Run: headless pygame with SDL's dummy video driver; simulated clock (each Clock.tick advances the game by its frame time, no real sleeping); random seed 0; keys injected as events and as key.get_pressed() state; no mouse input.
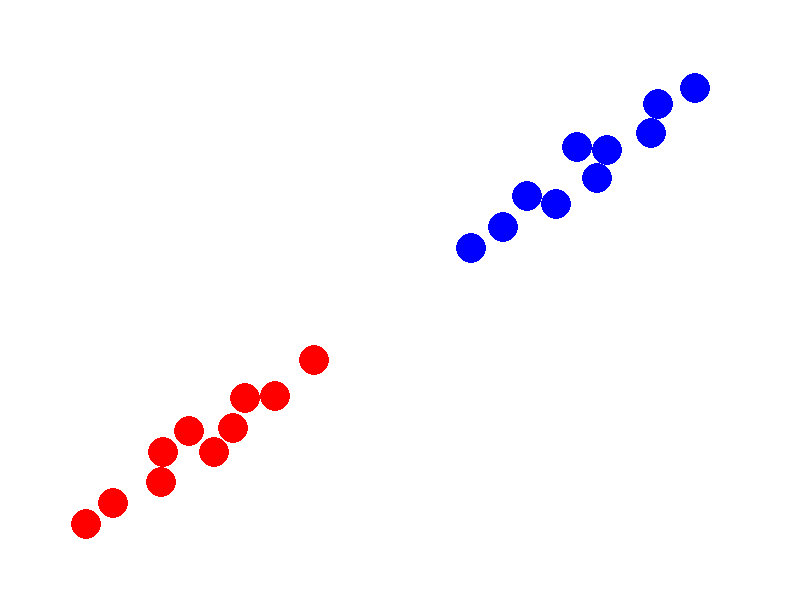
Frame 1 of 4 · flips 1–60 · no input
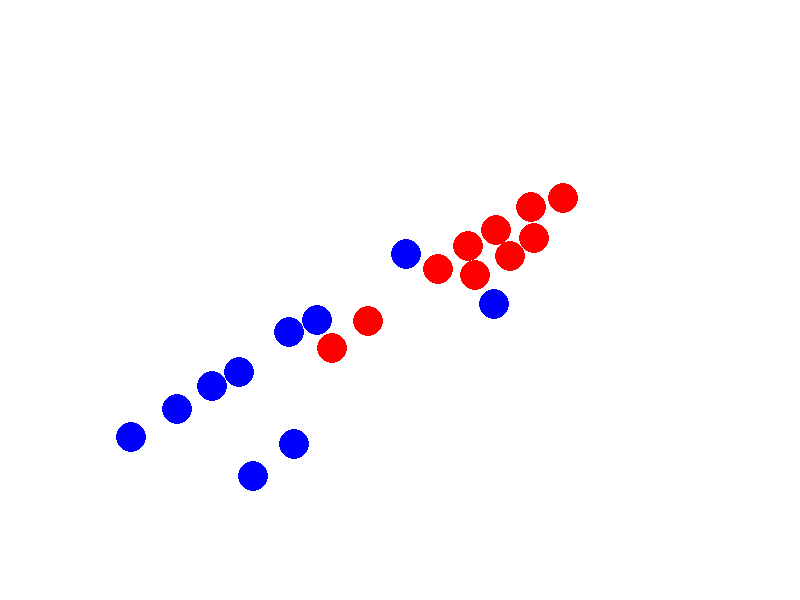
Frame 2 of 4 · flips 61–180 · tapped SPACE, RETURN · held RIGHT (→), D
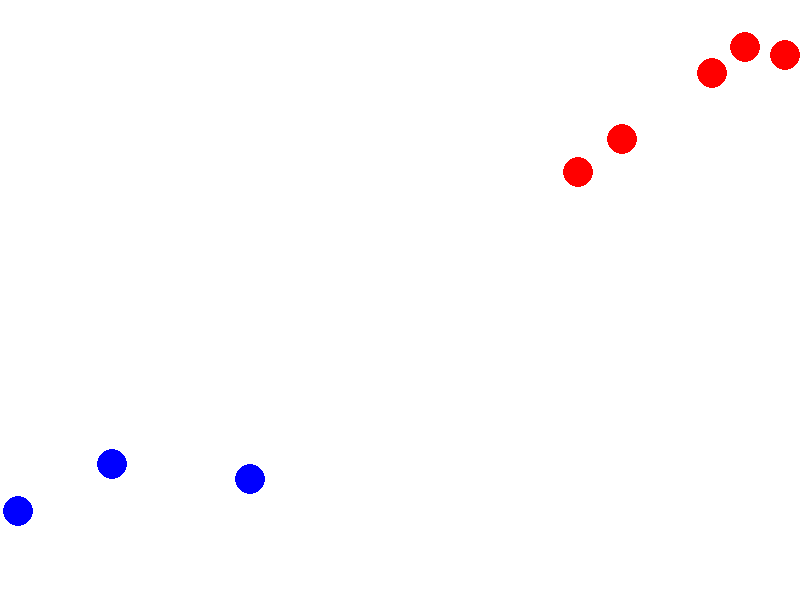
Frame 3 of 4 · flips 181–300 · held DOWN (↓), S
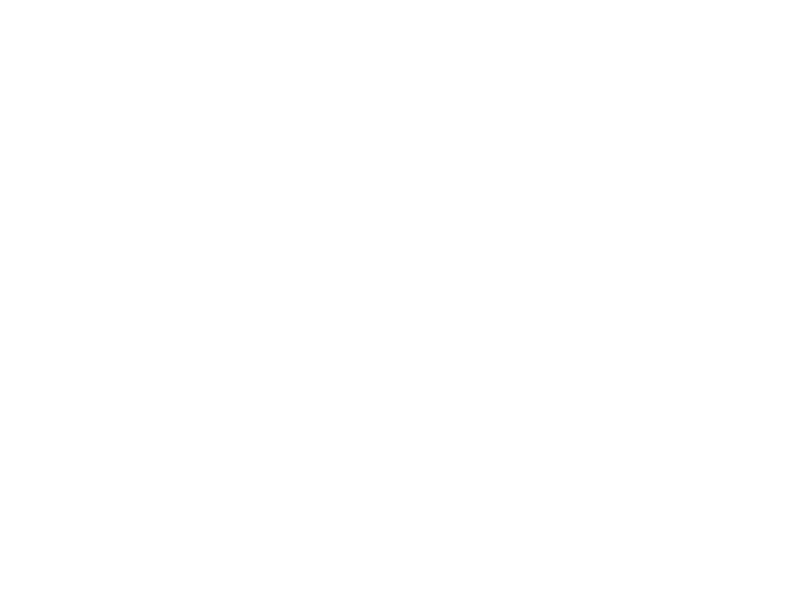
Frame 4 of 4 · flips 301–420 · held LEFT (←), A, UP (↑), W

The pygame program that drew these frames:

import pygame
import random
import math

# Initialize pygame
pygame.init()

# Screen dimensions
WIDTH, HEIGHT = 800, 600
screen = pygame.display.set_mode((WIDTH, HEIGHT))
pygame.display.set_caption("Collision Game - Opposite Targets")

# Colors
WHITE = (255, 255, 255)
TEAM_RED = (255, 0, 0)
TEAM_BLUE = (0, 0, 255)

# Clock for controlling frame rate
clock = pygame.time.Clock()

class Dot:
    def __init__(self, x, y, target_x, target_y, speed, size, color):
        self.x = x
        self.y = y
        self.target_x = target_x
        self.target_y = target_y
        self.speed = speed
        self.size = size
        self.color = color
        self.angle = math.atan2(target_y - y, target_x - x)  # Angle toward target
        self.reached = False

    def move(self):
        # Move towards the target point
        if not self.reached:
            self.x += self.speed * math.cos(self.angle)
            self.y += self.speed * math.sin(self.angle)

            # Check if the dot has reached its target
            if math.hypot(self.x - self.target_x, self.y - self.target_y) < self.speed:
                self.reached = True

    def draw(self, screen):
        # Draw the dot if it hasn't reached its target
        if not self.reached:
            pygame.draw.circle(screen, self.color, (int(self.x), int(self.y)), self.size)

    def avoid_overlap(self, other):
        # Ensure the dots do not overlap
        if not self.reached and not other.reached:
            dist = math.hypot(self.x - other.x, self.y - other.y)
            if dist < self.size + other.size:
                # Calculate the overlap distance
                overlap = self.size + other.size - dist

                # Calculate the angle of collision
                collision_angle = math.atan2(other.y - self.y, other.x - self.x)

                # Move the dots apart along the collision axis
                self.x -= math.cos(collision_angle) * overlap / 2
                self.y -= math.sin(collision_angle) * overlap / 2

                other.x += math.cos(collision_angle) * overlap / 2
                other.y += math.sin(collision_angle) * overlap / 2

# Create two teams of dots with start and target points
def create_team(count, color, start_x, start_y, target_x, target_y):
    team = []
    for _ in range(count):
        speed = random.uniform(2, 4)
        size = 15
        team.append(Dot(start_x, start_y, target_x, target_y, speed, size, color))
    return team

# Red team: start from bottom-left, target top-right
team_red = create_team(10, TEAM_RED, 50, HEIGHT - 50, WIDTH - 50, 50)

# Blue team: start from top-right, target bottom-left
team_blue = create_team(10, TEAM_BLUE, WIDTH - 50, 50, 50, HEIGHT - 50)

# Combine all dots for processing
all_dots = team_red + team_blue

# Main game loop
running = True
while running:
    screen.fill(WHITE)

    for event in pygame.event.get():
        if event.type == pygame.QUIT:
            running = False

    # Move all dots
    for dot in all_dots:
        dot.move()

    # Check for overlaps between all dots
    for i, dot1 in enumerate(all_dots):
        for dot2 in all_dots[i + 1:]:
            dot1.avoid_overlap(dot2)

    # Draw all dots
    for dot in all_dots:
        dot.draw(screen)

    # Check if the game should end (all dots have reached their targets)
    if all(dot.reached for dot in all_dots):
        running = False

    # Update the display
    pygame.display.flip()

    # Cap the frame rate
    clock.tick(60)

# Display game over message
screen.fill(WHITE)
font = pygame.font.Font(None, 74)
text = font.render("Game Over!", True, (0, 0, 0))
screen.blit(text, (WIDTH // 2 - text.get_width() // 2, HEIGHT // 2 - text.get_height() // 2))
pygame.display.flip()
pygame.time.wait(3000)

# Quit pygame
pygame.quit()
